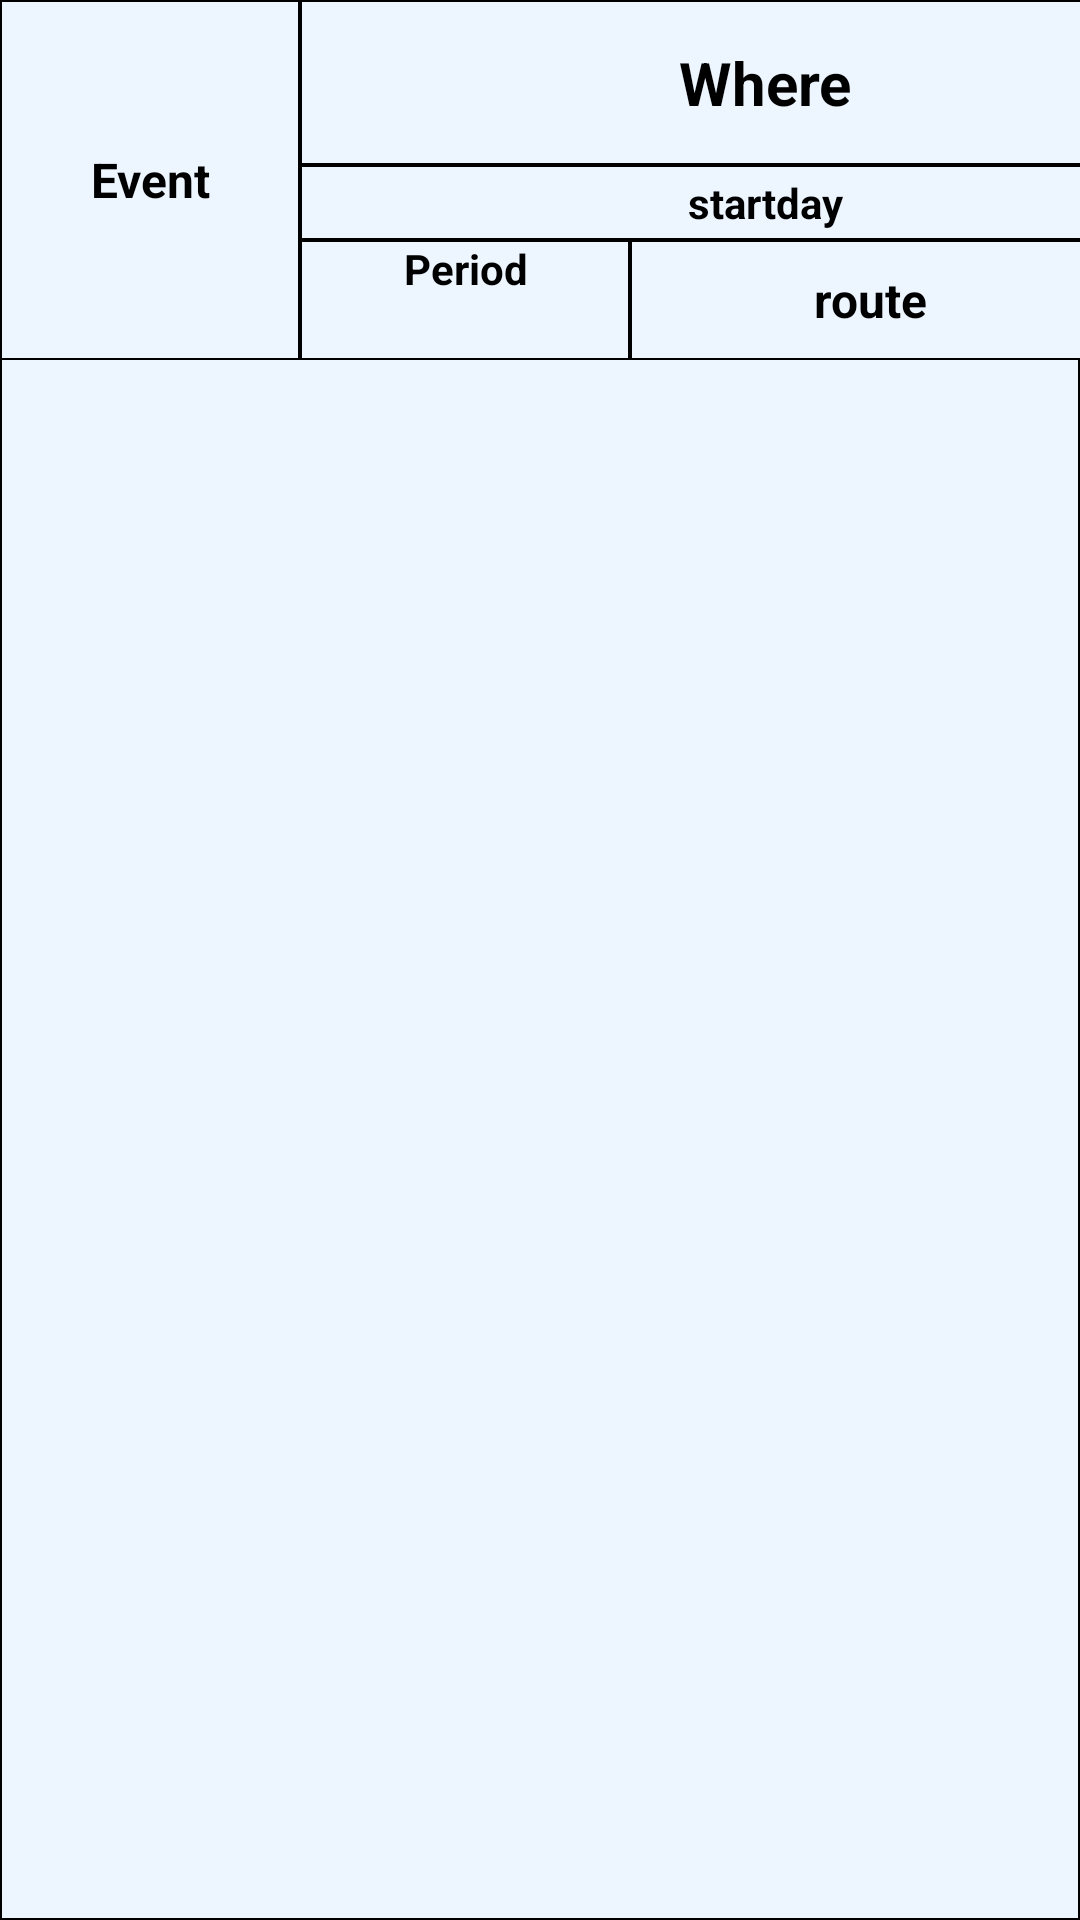

Layout XML and referenced resources for this Android screen:
<!-- AndroidManifest.xml: application theme AppTheme -->
<!-- res/layout/userlist_design.xml -->
<?xml version="1.0" encoding="utf-8"?>
<RelativeLayout xmlns:android="http://schemas.android.com/apk/res/android"
    android:layout_width="match_parent"
    android:layout_height="match_parent">

    <TableLayout
        android:layout_width="match_parent"
        android:layout_height="match_parent"
        android:background="@drawable/userlist_color">

        <TableRow
            android:layout_width="match_parent"
            android:layout_height="match_parent"
            android:background="@drawable/userlist_color">

            <TextView
                android:id="@+id/Event"
                android:layout_width="100dp"
                android:layout_height="120dp"
                android:background="@drawable/userlist_color"
                android:gravity="center|center_horizontal"
                android:paddingLeft="2dp"
                android:paddingTop="2dp"
                android:paddingRight="2dp"
                android:paddingBottom="2dp"
                android:text="Event"
                android:textColor="@color/black"
                android:textSize="16sp"
                android:textStyle="bold" />

            <LinearLayout
                android:layout_width="310dp"
                android:layout_height="match_parent"
                android:orientation="vertical">

                <TableRow
                    android:layout_width="wrap_content"
                    android:layout_height="wrap_content">

                    <LinearLayout
                        android:layout_width="match_parent"
                        android:layout_height="match_parent"
                        android:orientation="vertical">

                        <TextView
                            android:id="@+id/Where"
                            android:layout_width="310dp"
                            android:layout_height="55dp"
                            android:background="@drawable/userlist_color"
                            android:gravity="center|center_horizontal"
                            android:paddingLeft="2dp"
                            android:paddingTop="2dp"
                            android:paddingRight="2dp"
                            android:textStyle="bold"
                            android:paddingBottom="2dp"
                            android:text="Where"
                            android:textColor="@color/black"
                            android:textSize="20sp" />

                        <TableRow
                            android:layout_width="match_parent"
                            android:layout_height="match_parent">

                            <TextView
                                android:id="@+id/Startday"
                                android:layout_width="310dp"
                                android:layout_height="25dp"
                                android:background="@drawable/userlist_color"
                                android:gravity="center"
                                android:textStyle="bold"
                                android:text="startday"
                                android:textColor="@color/black" />

                        </TableRow>
                    </LinearLayout>

                </TableRow>

                <TableRow
                    android:layout_width="wrap_content"
                    android:layout_height="match_parent">

                    <TextView
                        android:id="@+id/period"
                        android:layout_width="110dp"
                        android:layout_height="40dp"
                        android:background="@drawable/userlist_color"
                        android:gravity="center|top"
                        android:text="Period"
                        android:textStyle="bold"
                        android:textColor="@color/black"
                        android:textSize="14sp" />

                    <LinearLayout
                        android:layout_width="match_parent"
                        android:layout_height="match_parent"
                        android:orientation="horizontal">

                        <TextView
                            android:id="@+id/route"
                            android:layout_width="160dp"
                            android:layout_height="40dp"
                            android:background="@drawable/userlist_color"
                            android:gravity="center"
                            android:textStyle="bold"
                            android:text="route"
                            android:textColor="@color/black"
                            android:textSize="16sp" />

                    </LinearLayout>

                    <LinearLayout
                        android:layout_width="40dp"
                        android:layout_height="40dp"
                        android:orientation="horizontal">

                        <ImageButton
                            android:id="@+id/Plane"
                            android:layout_width="match_parent"
                            android:layout_height="40dp"
                            android:layout_gravity="center"
                            android:background="@drawable/userlist_color2"
                            android:src="@drawable/airplane" />
                    </LinearLayout>

                </TableRow>
            </LinearLayout>
        </TableRow>

    </TableLayout>
</RelativeLayout>
<!-- resources referenced by this layout -->
<resources>
  <color name="black">#FF000000</color>
  <!-- drawable airplane: png bitmap (drawable, 892 bytes) -->
  <!-- drawable userlist_color (drawable) -->
  <?xml version="1.0" encoding="utf-8"?>
  <selector xmlns:android="http://schemas.android.com/apk/res/android">
  
      <item>
          <shape android:shape="rectangle">
              <stroke android:width="0.5dp" android:color="#000000"/>
              <solid android:color="#EDF5FF"/>
          </shape>
      </item>
  </selector>
  <!-- drawable userlist_color2 (drawable) -->
  <?xml version="1.0" encoding="utf-8"?>
  <selector xmlns:android="http://schemas.android.com/apk/res/android">
  
      <item>
          <shape android:shape="rectangle">
              <stroke android:width="0.5dp" android:color="#000000"/>
              <solid android:color="#66B3FF"/>
          </shape>
      </item>
  </selector>
  <style name="AppTheme" parent="Theme.AppCompat.Light.DarkActionBar">
          
          <item name="colorPrimary">@color/deepblue</item>
          <item name="colorPrimaryDark">@color/colorPrimaryDark</item>
          <item name="colorAccent">@color/colorAccent</item>
      </style>
  <color name="deepblue">#003060</color>
  <color name="colorPrimaryDark">#3700B3</color>
  <color name="colorAccent">#03DAC5</color>
</resources>
